Run: headless pygame with SDL's dummy video driver; simulated clock (each Clock.tick advances the game by its frame time, no real sleeping); random seed 0; keys injected as events and as key.get_pressed() state; no mouse input.
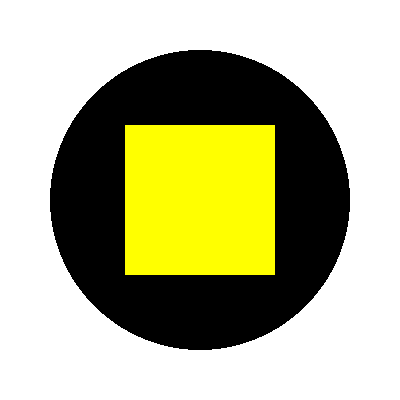
Frame 1 of 4 · flips 1–60 · no input
Frame 2 of 4 · flips 61–180 · tapped SPACE, RETURN · held RIGHT (→), D · screen unchanged from frame 1, image omitted
Frame 3 of 4 · flips 181–300 · held DOWN (↓), S · screen unchanged from frame 2, image omitted
Frame 4 of 4 · flips 301–420 · held LEFT (←), A, UP (↑), W · screen unchanged from frame 3, image omitted

The pygame program that drew these frames:

import pygame
import sys

# Initialize Pygame
pygame.init()

# Set up display
window_size = (400, 400)
screen = pygame.display.set_mode(window_size)
pygame.display.set_caption("Draw Shapes")

# Define colors
BLACK = (0, 0, 0)
YELLOW = (255, 255, 0)

# Define shapes' dimensions
circle_center = (200, 200)
circle_radius = 150
square_size = 150
square_pos = (200 - square_size // 2, 200 - square_size // 2)

# Main loop
running = True
while running:
    for event in pygame.event.get():
        if event.type == pygame.QUIT:
            running = False

    # Clear the screen
    screen.fill((255, 255, 255))

    # Draw a black circle
    pygame.draw.circle(screen, BLACK, circle_center, circle_radius)

    # Draw a yellow square inside the circle
    pygame.draw.rect(screen, YELLOW, (*square_pos, square_size, square_size))

    # Update the display
    pygame.display.flip()

# Quit Pygame
pygame.quit()
sys.exit()
